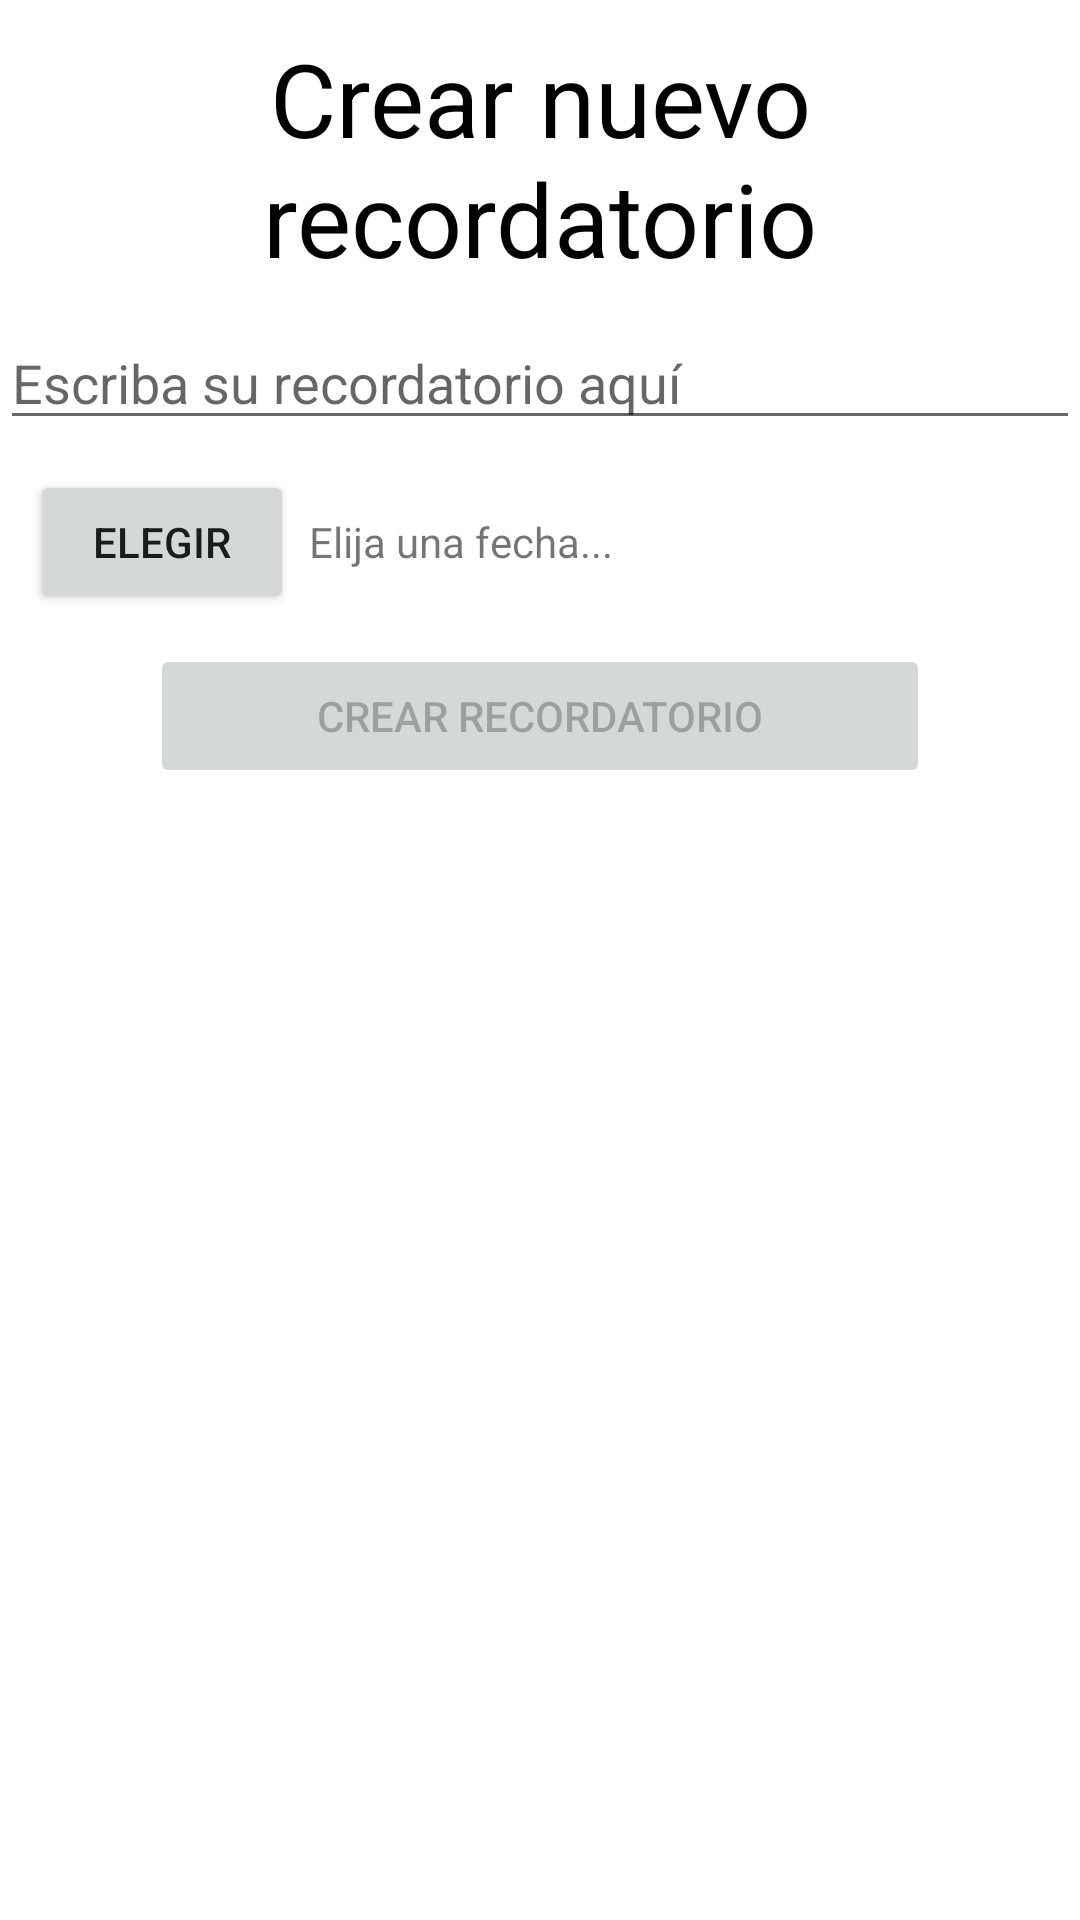

Android layout source for this screen:
<!-- AndroidManifest.xml: application theme Theme.NotasDeTexto -->
<!-- res/layout/activity_crear_recordatorio.xml -->
<?xml version="1.0" encoding="utf-8"?>
<LinearLayout xmlns:android="http://schemas.android.com/apk/res/android"
    xmlns:tools="http://schemas.android.com/tools"
    android:layout_width="match_parent"
    android:layout_height="match_parent"
    android:orientation="vertical">

    <TextView
        android:id="@+id/input_recordatorio"
        android:layout_width="match_parent"
        android:layout_height="wrap_content"
        android:padding="10dp"
        android:text="@string/crear_nuevo_recordatorio"
        android:textAlignment="center"
        android:textAppearance="@style/TextAppearance.AppCompat.Display1"
        android:textColor="@color/black" />

    <EditText
        android:id="@+id/editTextRecordatorio"
        android:layout_width="match_parent"
        android:layout_height="wrap_content"
        android:ems="10"
        android:hint="@string/escriba_su_recordatorio_aqu"
        android:inputType="textPersonName"
        android:singleLine="true" />

    <LinearLayout
        android:layout_width="match_parent"
        android:layout_height="wrap_content"
        android:orientation="horizontal"
        android:padding="10dp">

        <Button
            android:id="@+id/botonFecha"
            android:layout_width="wrap_content"
            android:layout_height="wrap_content"
            android:layout_gravity="center"
            android:padding="5dp"
            android:text="@string/elegir" />

        <TextView
            android:id="@+id/textoFecha"
            android:layout_width="0dp"
            android:layout_height="wrap_content"
            android:layout_gravity="center"
            android:layout_weight="1"
            android:padding="5dp"
            android:text="@string/elija_una_fecha" />

    </LinearLayout>

    <Button
        android:id="@+id/buttonCrear"
        android:layout_width="260dp"
        android:layout_height="wrap_content"
        android:layout_gravity="center"
        android:enabled="false"
        android:text="@string/crear_recordatorio" />


</LinearLayout>
<!-- resources referenced by this layout -->
<resources>
  <string name="crear_nuevo_recordatorio">Crear nuevo recordatorio</string>
  <string name="crear_recordatorio">Crear recordatorio</string>
  <string name="elegir">Elegir</string>
  <string name="elija_una_fecha">Elija una fecha...</string>
  <string name="escriba_su_recordatorio_aqu">Escriba su recordatorio aquí</string>
  <style name="Theme.NotasDeTexto" parent="Theme.MaterialComponents.Light.NoActionBar">
          
          <item name="colorPrimary">@color/purple_500</item>
          <item name="colorPrimaryDark">@color/purple_700</item>
          <item name="colorAccent">@color/teal_200</item>
          
      </style>
  <!-- not gathered from this repository: default colours our renderer supplied (Android Studio template values) -->
  <color name="purple_500">#FF6200EE</color>
  <color name="purple_700">#FF3700B3</color>
  <color name="teal_200">#FF03DAC5</color>
  <color name="black">#FF000000</color>
</resources>
